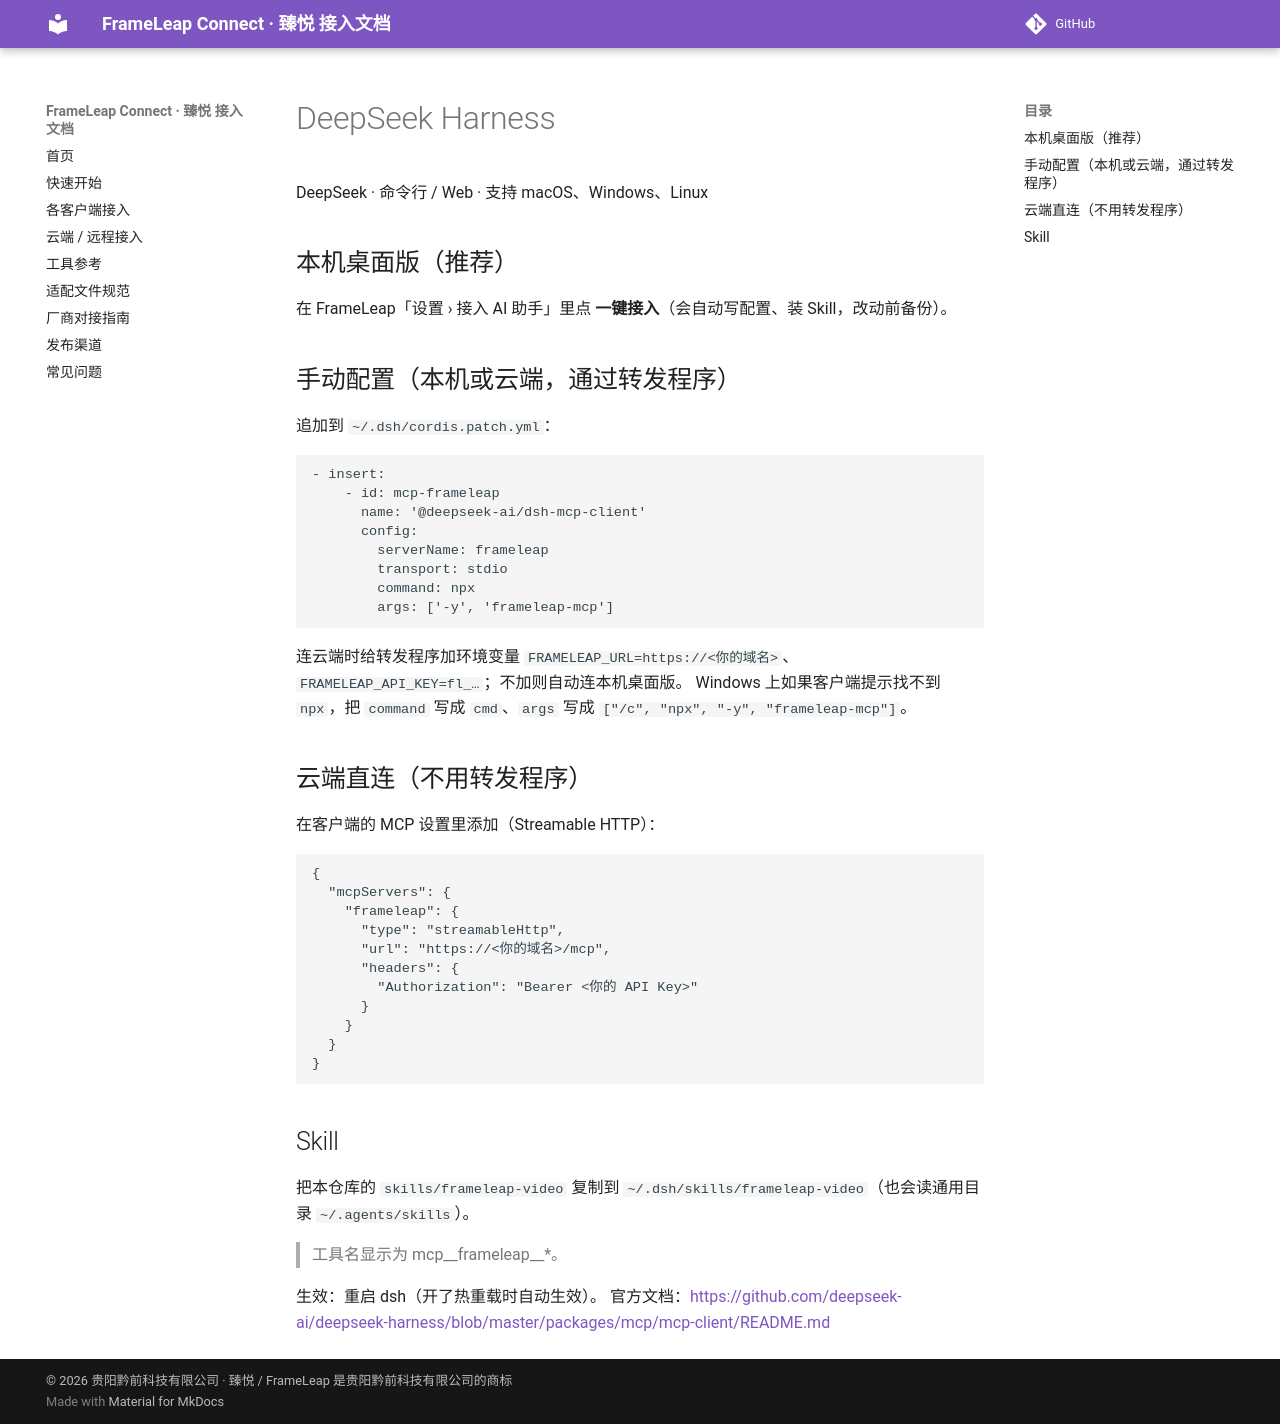

repository: QianqianTech/frameleap · page: clients/deepseek_harness/index.html · generator: mkdocs

# DeepSeek Harness

DeepSeek · 命令行 / Web · 支持 macOS、Windows、Linux

## 本机桌面版（推荐）

在 FrameLeap「设置 › 接入 AI 助手」里点 **一键接入**（会自动写配置、装 Skill，改动前备份）。

## 手动配置（本机或云端，通过转发程序）

追加到 `~/.dsh/cordis.patch.yml`：

```yaml
- insert:
    - id: mcp-frameleap
      name: '@deepseek-ai/dsh-mcp-client'
      config:
        serverName: frameleap
        transport: stdio
        command: npx
        args: ['-y', 'frameleap-mcp']
```

连云端时给转发程序加环境变量 `FRAMELEAP_URL=https://<你的域名>`、`FRAMELEAP_API_KEY=fl_…`；不加则自动连本机桌面版。
Windows 上如果客户端提示找不到 `npx`，把 `command` 写成 `cmd`、`args` 写成 `["/c", "npx", "-y", "frameleap-mcp"]`。

## 云端直连（不用转发程序）

在客户端的 MCP 设置里添加（Streamable HTTP）：

```
{
  "mcpServers": {
    "frameleap": {
      "type": "streamableHttp",
      "url": "https://<你的域名>/mcp",
      "headers": {
        "Authorization": "Bearer <你的 API Key>"
      }
    }
  }
}
```

## Skill

把本仓库的 `skills/frameleap-video` 复制到 `~/.dsh/skills/frameleap-video`（也会读通用目录 `~/.agents/skills`）。

> 工具名显示为 mcp__frameleap__*。

生效：重启 dsh（开了热重载时自动生效）。 官方文档：<https://github.com/deepseek-ai/deepseek-harness/blob/master/packages/mcp/mcp-client/README.md>
